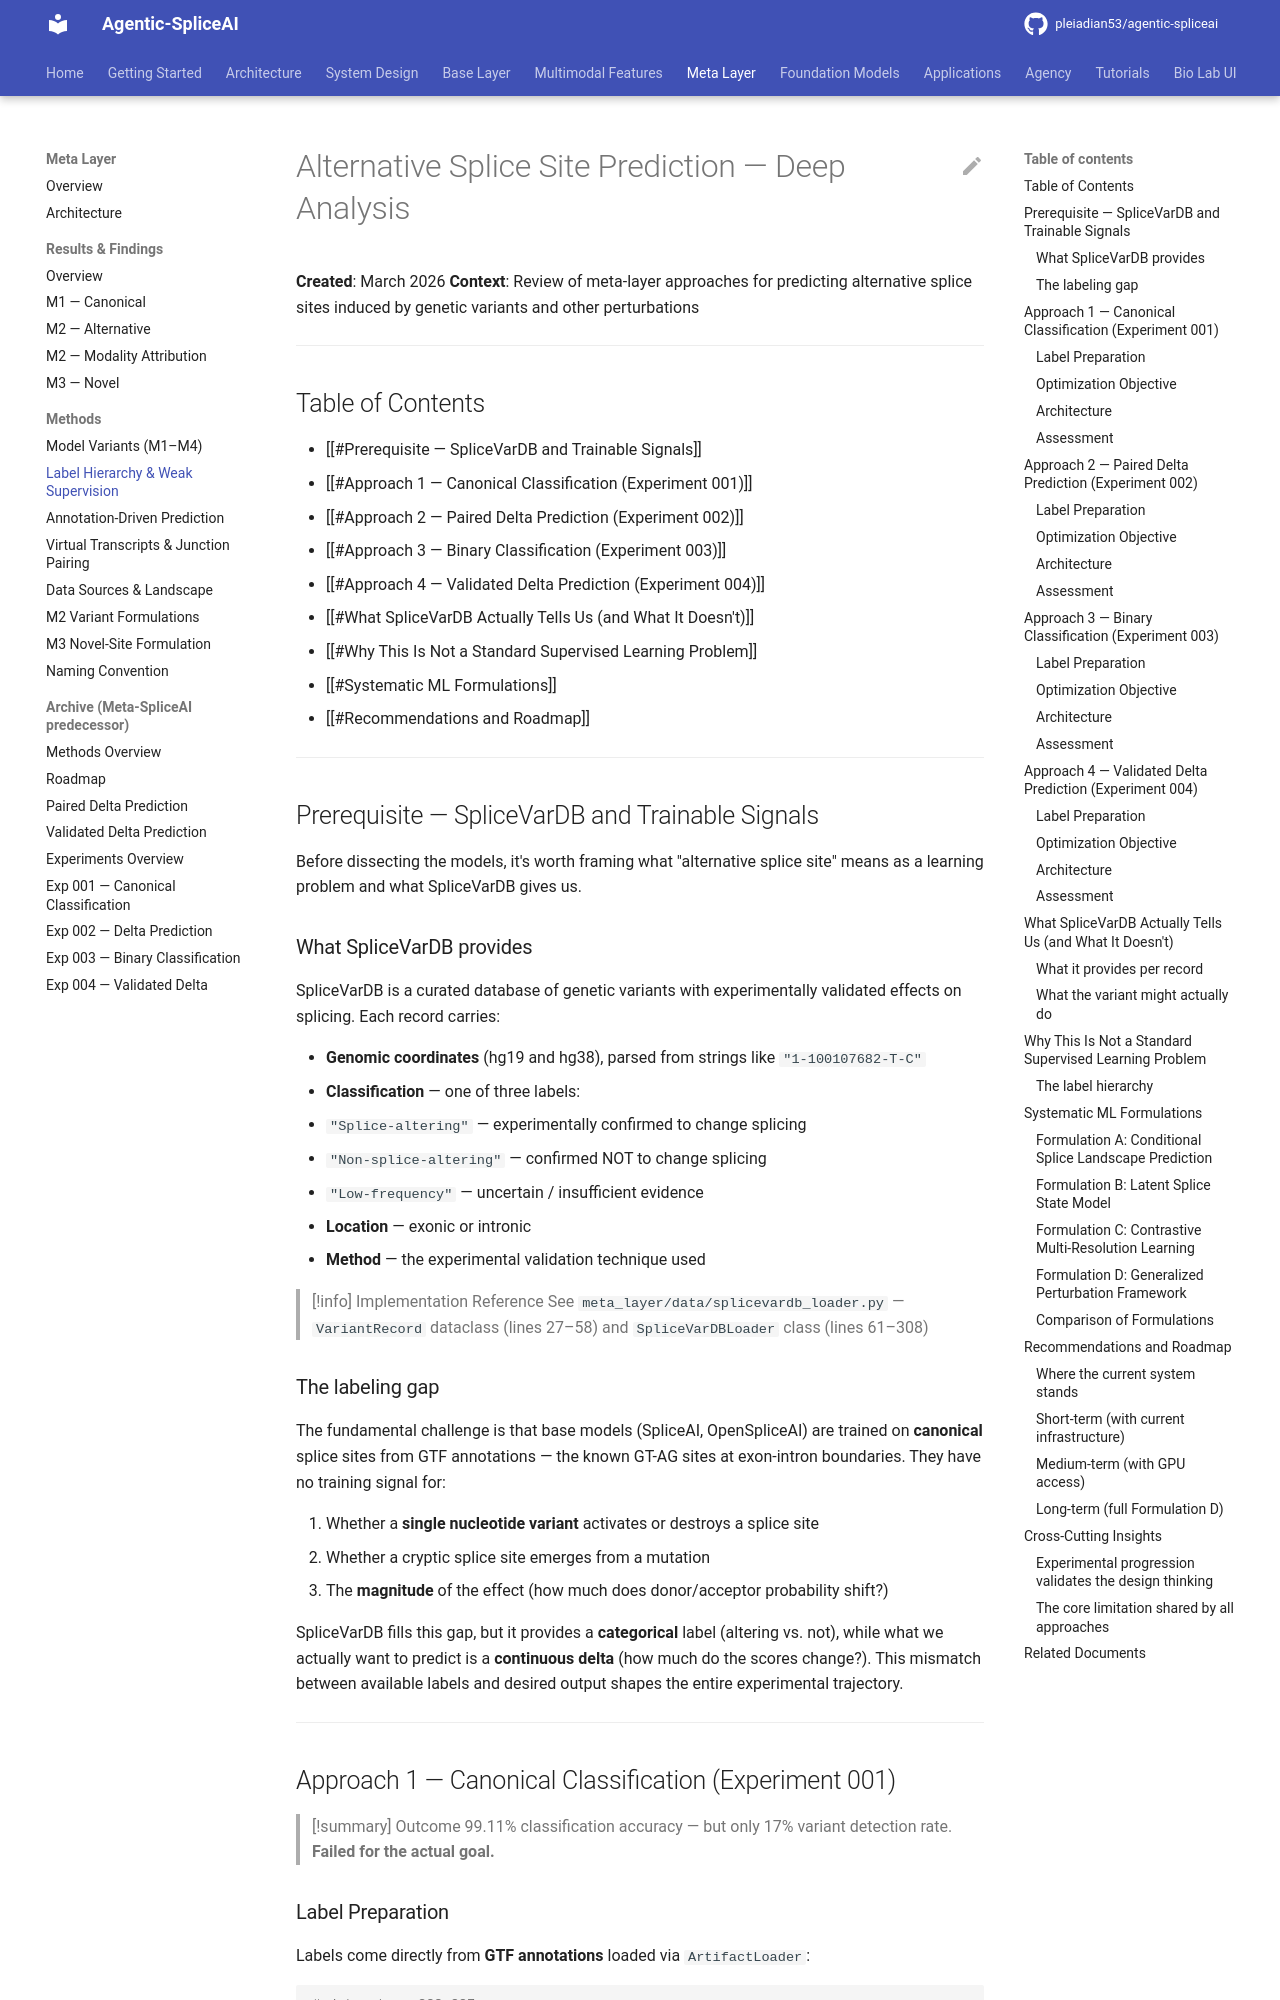

repository: pleiadian53/agentic-spliceai · page: meta_layer/methods/01_label_hierarchy_and_weak_supervision/index.html · generator: mkdocs

# Alternative Splice Site Prediction — Deep Analysis

**Created**: March 2026
**Context**: Review of meta-layer approaches for predicting alternative splice sites induced by genetic variants and other perturbations

---

## Table of Contents

- [[#Prerequisite — SpliceVarDB and Trainable Signals]]
- [[#Approach 1 — Canonical Classification (Experiment 001)]]
- [[#Approach 2 — Paired Delta Prediction (Experiment 002)]]
- [[#Approach 3 — Binary Classification (Experiment 003)]]
- [[#Approach 4 — Validated Delta Prediction (Experiment 004)]]
- [[#What SpliceVarDB Actually Tells Us (and What It Doesn't)]]
- [[#Why This Is Not a Standard Supervised Learning Problem]]
- [[#Systematic ML Formulations]]
- [[#Recommendations and Roadmap]]

---

## Prerequisite — SpliceVarDB and Trainable Signals

Before dissecting the models, it's worth framing what "alternative splice site" means as a learning problem and what SpliceVarDB gives us.

### What SpliceVarDB provides

SpliceVarDB is a curated database of genetic variants with experimentally validated effects on splicing. Each record carries:

- **Genomic coordinates** (hg19 and hg38), parsed from strings like `"1-100107682-T-C"`
- **Classification** — one of three labels:
  - `"Splice-altering"` — experimentally confirmed to change splicing
  - `"Non-splice-altering"` — confirmed NOT to change splicing
  - `"Low-frequency"` — uncertain / insufficient evidence
- **Location** — exonic or intronic
- **Method** — the experimental validation technique used

> [!info] Implementation Reference
> See `meta_layer/data/splicevardb_loader.py` — `VariantRecord` dataclass (lines 27–58) and `SpliceVarDBLoader` class (lines 61–308)

### The labeling gap

The fundamental challenge is that base models (SpliceAI, OpenSpliceAI) are trained on **canonical** splice sites from GTF annotations — the known GT-AG sites at exon-intron boundaries. They have no training signal for:

1. Whether a **single nucleotide variant** activates or destroys a splice site
2. Whether a cryptic splice site emerges from a mutation
3. The **magnitude** of the effect (how much does donor/acceptor probability shift?)

SpliceVarDB fills this gap, but it provides a **categorical** label (altering vs. not), while what we actually want to predict is a **continuous delta** (how much do the scores change?). This mismatch between available labels and desired output shapes the entire experimental trajectory.

---

## Approach 1 — Canonical Classification (Experiment 001)

> [!summary] Outcome
> 99.11% classification accuracy — but only 17% variant detection rate. **Failed for the actual goal.**
